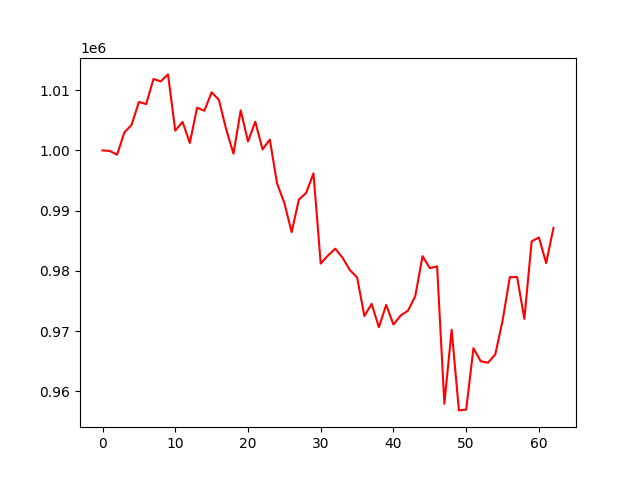

The table this chart was drawn from, first rows:
, 0
0, 1000000
1, 999908
2, 999282
3, 1002991
4, 1004256
5, 1008049
6, 1007693
7, 1011862
8, 1011469
9, 1012623
10, 1003276
11, 1004736
12, 1001237
13, 1007104
14, 1006579
15, 1009652
16, 1008390
17, 1003494
18, 999460
19, 1006649
20, 1001479
21, 1004767
22, 1000178
23, 1001794
24, 994489
25, 991265
26, 986427
27, 991845
28, 992939
29, 996189
30, 981202
31, 982548
32, 983670
33, 982173
34, 980133
35, 978920
36, 972488
37, 974518
38, 970626
39, 974334
40, 971072
41, 972582
42, 973387
43, 975804
44, 982433
45, 980449
46, 980740
47, 957919
48, 970210
49, 956816
50, 956956
51, 967150
52, 964972
53, 964734
54, 966120
55, 971687
56, 978950
57, 978970
58, 972019
59, 984898
... 3 more rows
